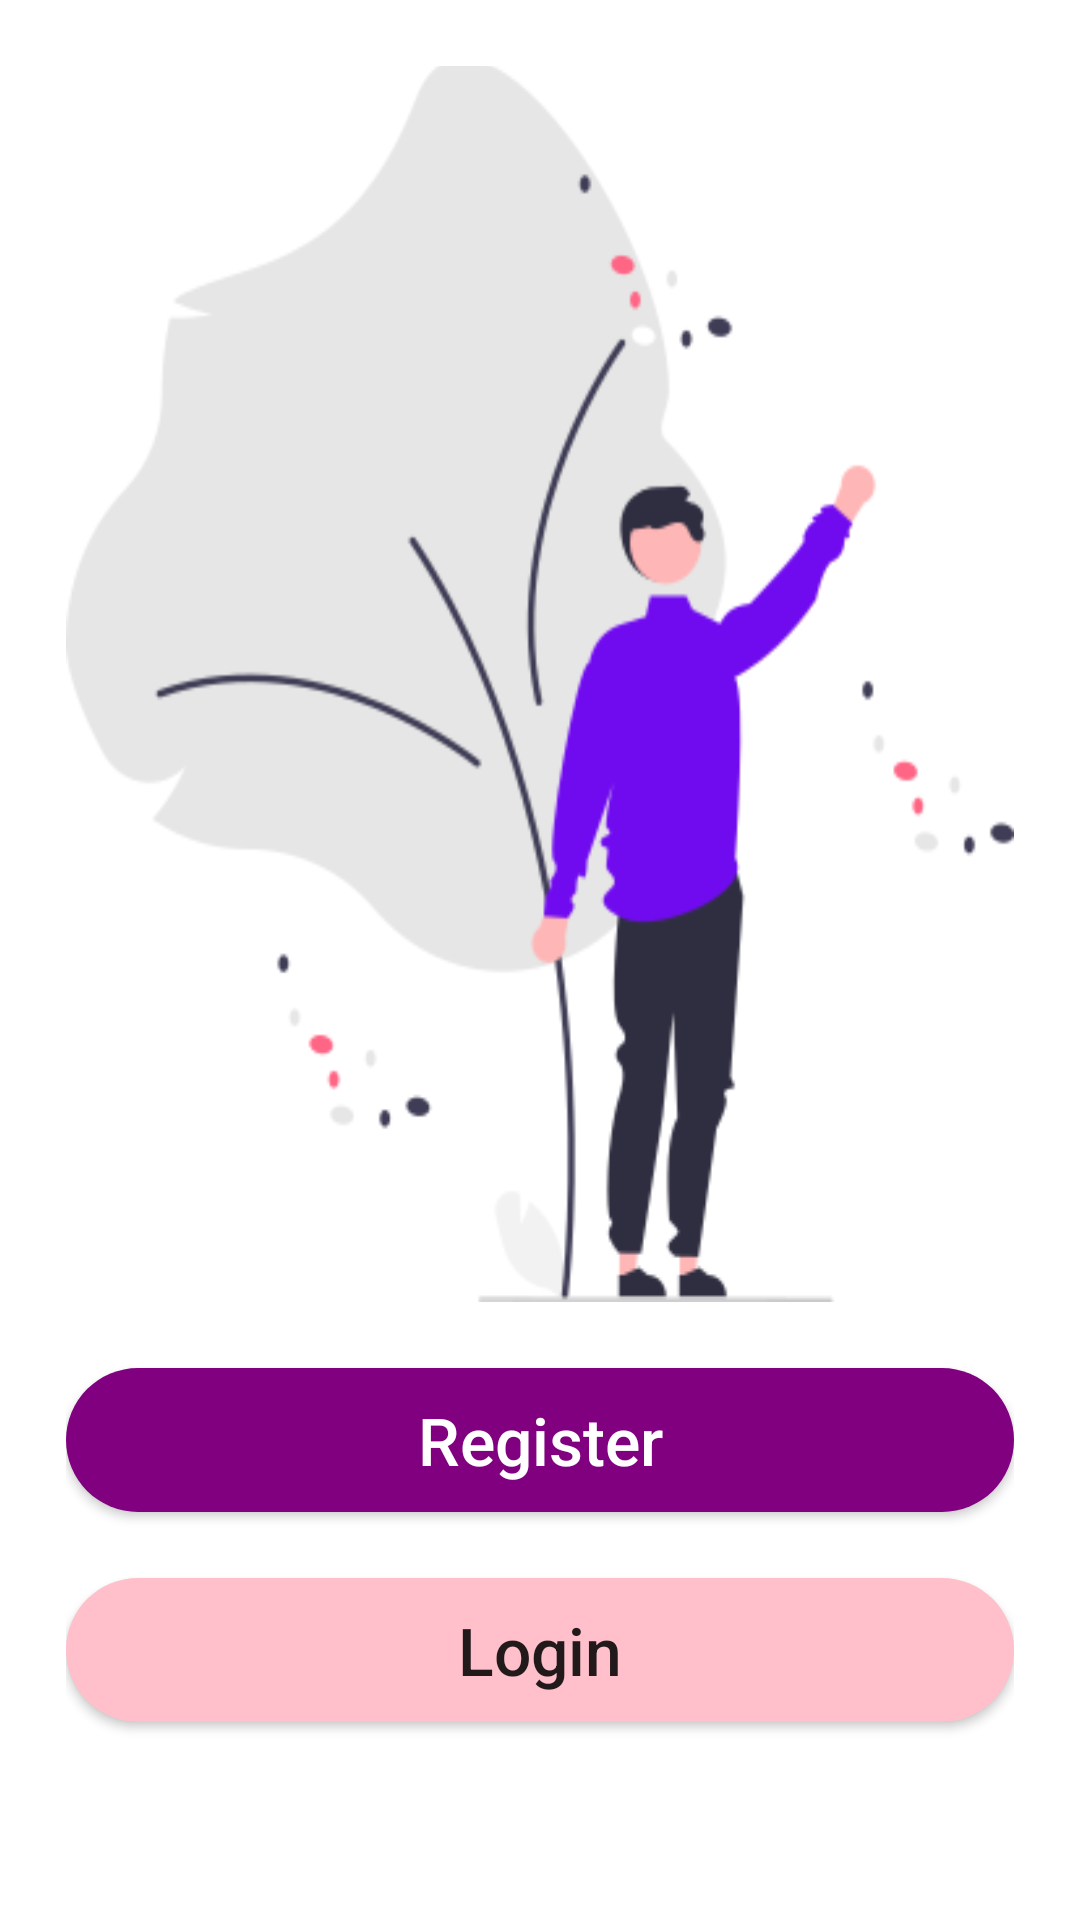

Write the Android layout XML for this screen, with the resource values it uses.
<!-- AndroidManifest.xml: application theme Theme.ThreePage -->
<!-- res/layout/activity_welcome.xml -->
<?xml version="1.0" encoding="utf-8"?>
<androidx.constraintlayout.widget.ConstraintLayout xmlns:android="http://schemas.android.com/apk/res/android"
    xmlns:app="http://schemas.android.com/apk/res-auto"
    xmlns:tools="http://schemas.android.com/tools"
    android:layout_width="match_parent"
    android:layout_height="match_parent"
    android:padding="22dp"
    tools:context=".Welcome">

    <androidx.appcompat.widget.AppCompatButton
        android:id="@+id/appCompatButton"
        android:layout_width="match_parent"
        android:layout_height="wrap_content"
        android:layout_marginBottom="44dp"
        android:background="@drawable/round_button"
        android:text="@string/login"
        android:textAllCaps="false"
        android:textSize="22sp"
        app:layout_constraintBottom_toBottomOf="parent"
        app:layout_constraintEnd_toEndOf="parent"
        app:layout_constraintStart_toStartOf="parent" />

    <androidx.appcompat.widget.AppCompatButton
        android:id="@+id/appCompatButton2"
        android:layout_width="match_parent"
        android:layout_height="wrap_content"
        android:layout_marginBottom="22dp"
        android:background="@drawable/register_background"
        android:text="@string/register"
        android:textColor="@color/white"
        android:textAllCaps="false"
        android:textSize="22sp"
        app:layout_constraintBottom_toTopOf="@+id/appCompatButton"
        app:layout_constraintEnd_toEndOf="parent"
        app:layout_constraintStart_toStartOf="parent" />

    <ImageView
        android:id="@+id/imageView"
        android:layout_width="match_parent"
        android:layout_height="wrap_content"
        android:layout_marginBottom="22dp"
        android:background="@drawable/welcome"
        android:contentDescription="@string/welcome"
        app:layout_constraintBottom_toTopOf="@+id/appCompatButton2"
        app:layout_constraintEnd_toEndOf="parent"
        app:layout_constraintStart_toStartOf="parent" />

    <TextView
        android:layout_width="match_parent"
        android:layout_height="wrap_content"
        android:text="@string/welcome"
        android:textSize="44sp"
        android:gravity="center"
        android:textColor="@color/black"
        android:layout_marginBottom="33dp"
        android:textStyle="bold"
        app:layout_constraintBottom_toTopOf="@+id/imageView"
        app:layout_constraintEnd_toEndOf="parent"
        app:layout_constraintStart_toStartOf="parent" />

</androidx.constraintlayout.widget.ConstraintLayout>
<!-- resources referenced by this layout -->
<resources>
  <!-- drawable register_background (drawable) -->
  <?xml version="1.0" encoding="utf-8"?>
  <shape xmlns:android="http://schemas.android.com/apk/res/android"
      android:shape="rectangle">
      <solid android:color="#800080 " />
      <corners android:bottomRightRadius="44dp"
          android:bottomLeftRadius="44dp"
          android:topRightRadius="44dp"
          android:topLeftRadius="44dp"/>
  </shape>
  <!-- drawable round_button (drawable) -->
  <?xml version="1.0" encoding="utf-8"?>
  <shape xmlns:android="http://schemas.android.com/apk/res/android"
      android:shape="rectangle">
      <solid android:color="#FFC0CB" />
      <corners android:bottomRightRadius="44dp"
          android:bottomLeftRadius="44dp"
          android:topRightRadius="44dp"
          android:topLeftRadius="44dp"/>
  </shape>
  <!-- drawable welcome: png bitmap (drawable-v24, 19326 bytes) -->
  <string name="login">Login</string>
  <string name="register">Register</string>
  <string name="welcome">Welcome</string>
  <style name="Theme.ThreePage" parent="Theme.MaterialComponents.DayNight.DarkActionBar">
          
          <item name="colorPrimary">@color/purple_500</item>
          <item name="colorPrimaryVariant">@color/purple_700</item>
          <item name="colorOnPrimary">@color/white</item>
          
          <item name="colorSecondary">@color/teal_200</item>
          <item name="colorSecondaryVariant">@color/teal_700</item>
          <item name="colorOnSecondary">@color/black</item>
          
          <item name="android:statusBarColor" tools:targetApi="l">?attr/colorPrimaryVariant</item>
          
      </style>
  <!-- not gathered from this repository: default colours our renderer supplied (Android Studio template values) -->
  <color name="purple_500">#FF6200EE</color>
  <color name="purple_700">#FF3700B3</color>
  <color name="teal_200">#FF03DAC5</color>
  <color name="teal_700">#FF018786</color>
  <color name="black">#FF000000</color>
  <color name="white">#FFFFFFFF</color>
</resources>
